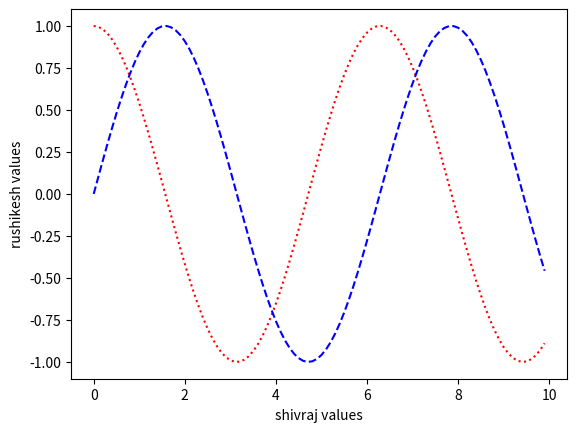

This chart was generated by the following Python code:
# -*- coding: utf-8 -*-
"""
Created on Tue Jul 30 13:28:29 2019

@author: Dell
"""

import matplotlib.pyplot as plt
import numpy as np
x = np.arange(0.,10,0.1)
a = np.cos(x)
b = np.sin(x)
plt.plot(x,a,'r',linestyle= 'dotted')
plt.plot(x,b,'b',linestyle = 'dashed')
plt.xlabel('shivraj values')
plt.ylabel('rushikesh values')
plt.show()
           